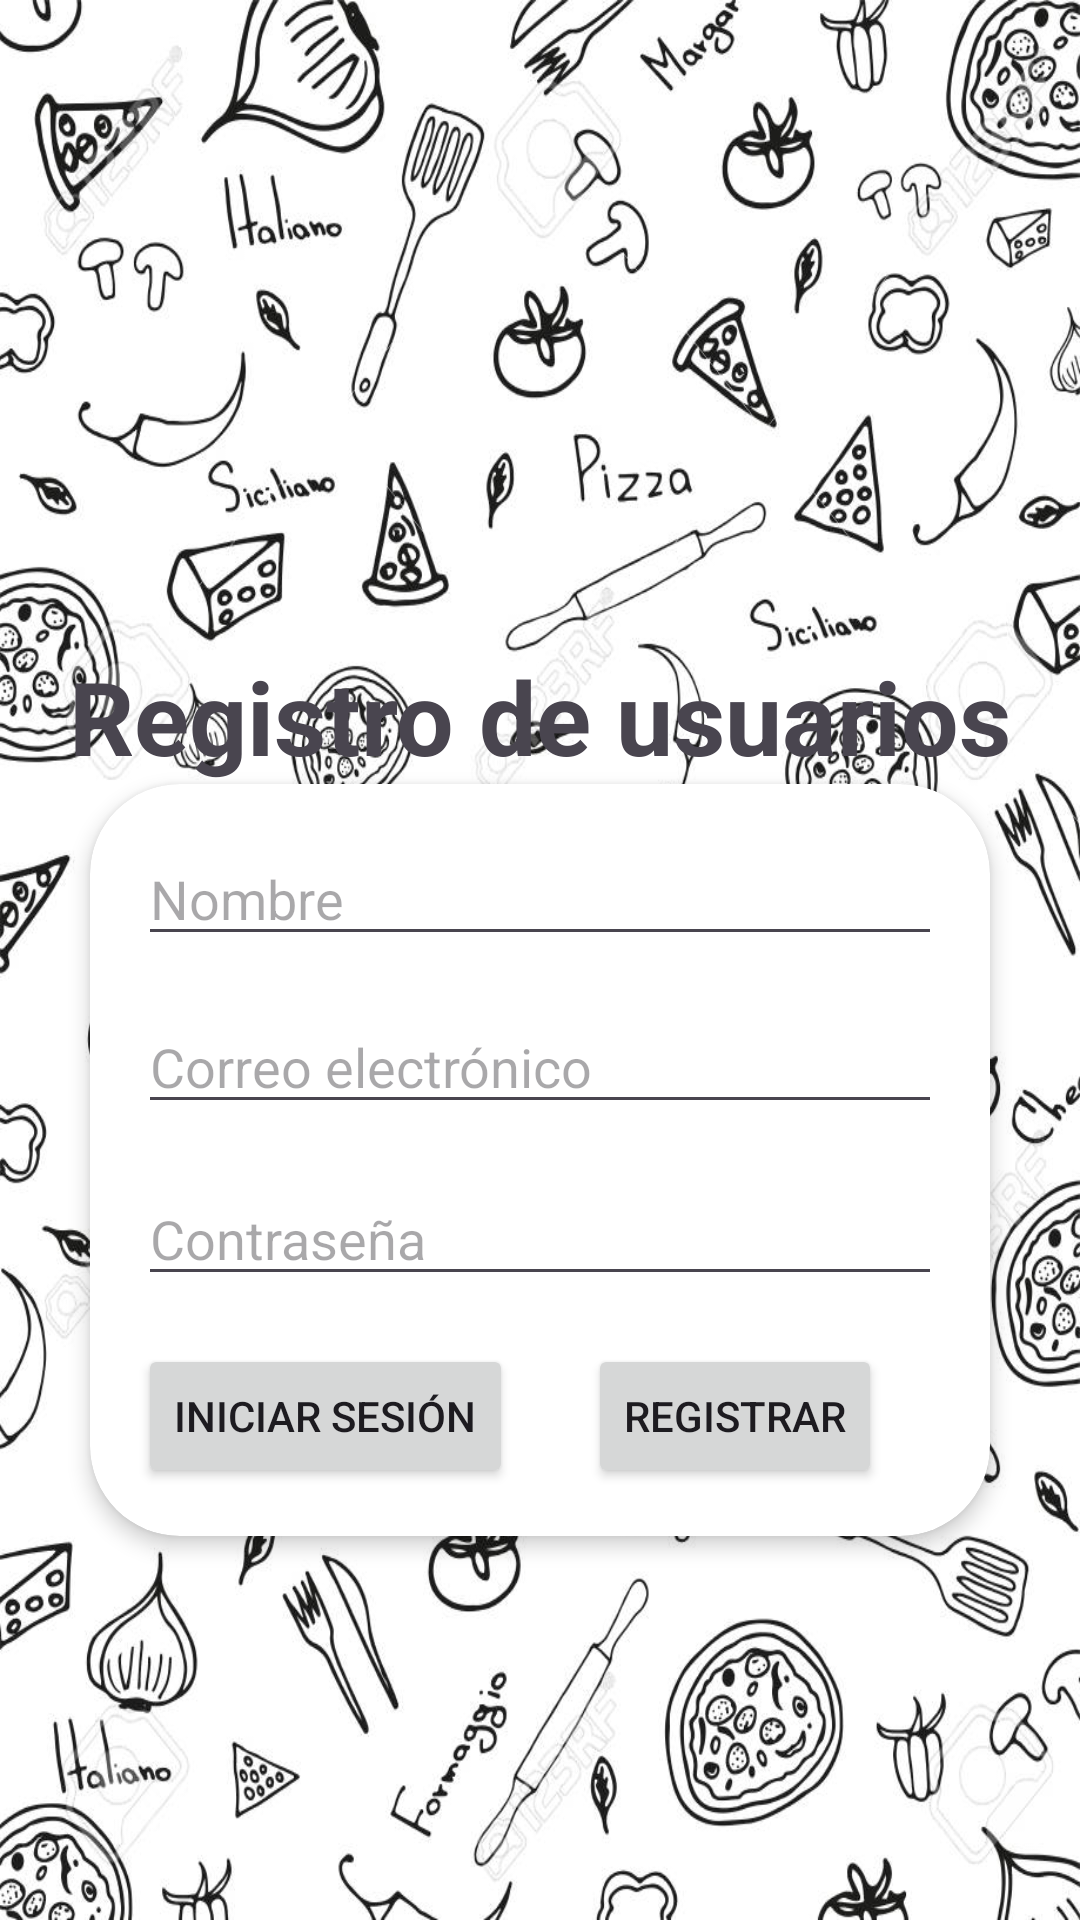

Android layout source for this screen:
<!-- AndroidManifest.xml: application theme Theme.Pizzeria -->
<!-- res/layout/activity_register.xml -->
<?xml version="1.0" encoding="utf-8"?>
<androidx.constraintlayout.widget.ConstraintLayout xmlns:android="http://schemas.android.com/apk/res/android"
    xmlns:app="http://schemas.android.com/apk/res-auto"
    xmlns:tools="http://schemas.android.com/tools"
    android:layout_width="match_parent"
    android:layout_height="match_parent"
    android:background="@drawable/fondo"
    android:padding="16dp"
    tools:context=".loginActivity">

    <TextView
        android:id="@+id/textViewTitle"
        android:layout_width="wrap_content"
        android:layout_height="wrap_content"
        android:layout_marginTop="200dp"
        android:text="@string/registration_title"
        android:textSize="34sp"
        android:textStyle="bold"
        app:layout_constraintEnd_toEndOf="parent"
        app:layout_constraintStart_toStartOf="parent"
        app:layout_constraintTop_toTopOf="parent" />

    <androidx.cardview.widget.CardView
        android:id="@+id/cardView"
        android:layout_width="300dp"
        android:layout_height="wrap_content"
        app:cardCornerRadius="30dp"
        app:cardElevation="4dp"
        app:layout_constraintEnd_toEndOf="parent"
        app:layout_constraintHorizontal_bias="0.5"
        app:layout_constraintStart_toStartOf="parent"
        app:layout_constraintTop_toBottomOf="@id/textViewTitle"
        app:layout_constraintVertical_bias="0.5">

        <RelativeLayout
            android:layout_width="wrap_content"
            android:layout_height="wrap_content"
            android:padding="16dp">

            <EditText
                android:id="@+id/editTextName"
                android:layout_width="match_parent"
                android:layout_height="wrap_content"
                android:hint="@string/name_hint"
                android:maxLines="1" />

            <EditText
                android:id="@+id/editTextEmail"
                android:layout_width="match_parent"
                android:layout_height="wrap_content"
                android:layout_alignParentTop="true"
                android:layout_alignParentEnd="true"
                android:layout_marginTop="56dp"
                android:layout_marginEnd="0dp"
                android:hint="@string/email_hint"
                android:maxLines="1" />

            <EditText
                android:id="@+id/editTextPassword"
                android:layout_width="match_parent"
                android:layout_height="wrap_content"
                android:layout_below="@id/editTextEmail"
                android:layout_marginTop="16dp"
                android:hint="@string/password_hint"
                android:inputType="textPassword"
                android:maxLines="1" />

            <Button
                android:id="@+id/btnLogin"
                android:layout_width="wrap_content"
                android:layout_height="wrap_content"
                android:layout_below="@id/editTextPassword"
                android:layout_marginTop="16dp"
                android:text="@string/login_button" />

            <Button
                android:id="@+id/btnRegister"
                android:layout_width="wrap_content"
                android:layout_height="wrap_content"
                android:layout_below="@id/editTextPassword"
                android:layout_marginStart="150dp"
                android:layout_marginTop="16dp"
                android:text="@string/register_button" />

        </RelativeLayout>
    </androidx.cardview.widget.CardView>

</androidx.constraintlayout.widget.ConstraintLayout>
<!-- resources referenced by this layout -->
<resources>
  <!-- drawable fondo: jpg bitmap (drawable, 168246 bytes) -->
  <string name="email_hint">Correo electrónico</string>
  <string name="login_button">Iniciar sesión</string>
  <string name="name_hint">Nombre</string>
  <string name="password_hint">Contraseña</string>
  <string name="register_button">Registrar</string>
  <string name="registration_title">Registro de usuarios</string>
  <style name="Theme.Pizzeria" parent="Base.Theme.Pizzeria" />
  <style name="Base.Theme.Pizzeria" parent="Theme.Material3.DayNight.NoActionBar">
          
          
      </style>
</resources>
